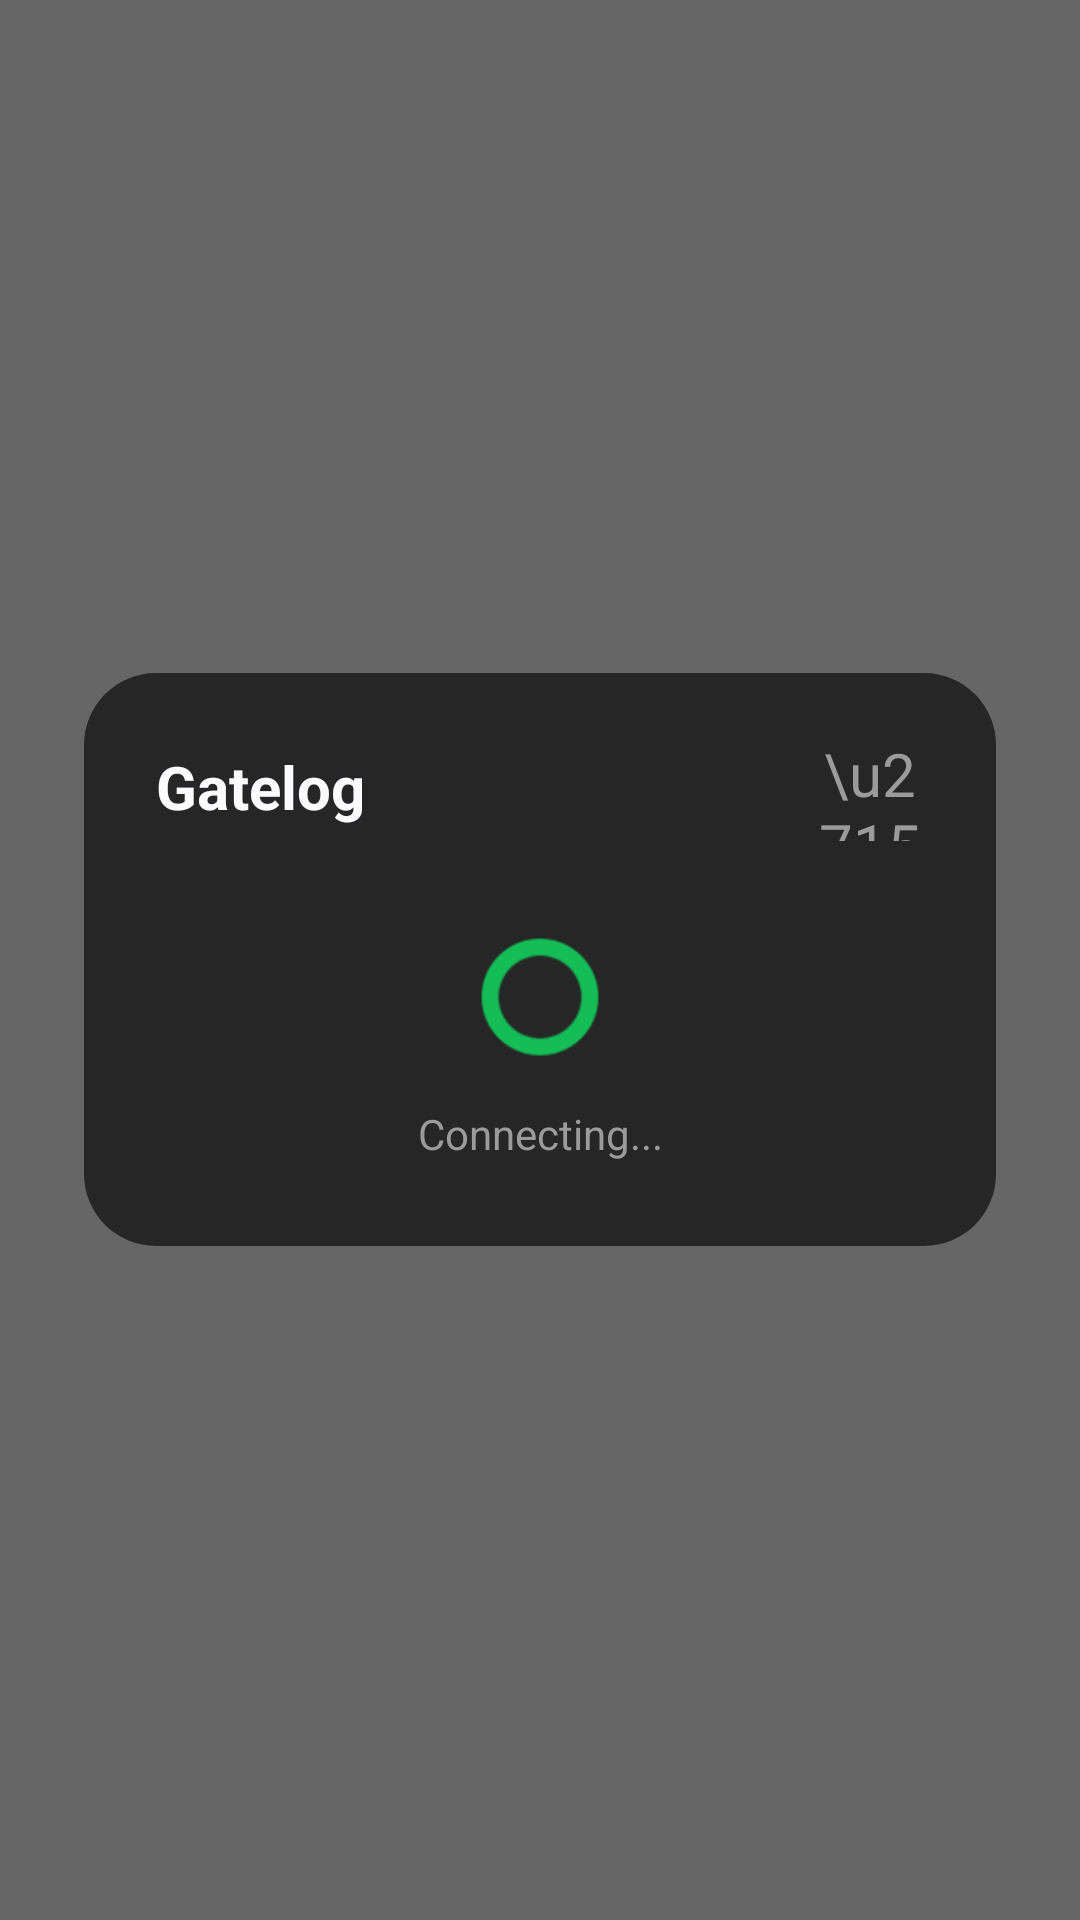

Produce the Android XML layout that renders to this screen, including the resource entries it uses.
<!-- AndroidManifest.xml: activity theme android:Theme.Translucent.NoTitleBar -->
<!-- res/layout/gatelog_overlay.xml -->
<?xml version="1.0" encoding="utf-8"?>
<FrameLayout xmlns:android="http://schemas.android.com/apk/res/android"
    android:layout_width="match_parent"
    android:layout_height="match_parent"
    android:fitsSystemWindows="false">

    
    <View
        android:id="@+id/overlayScrim"
        android:layout_width="match_parent"
        android:layout_height="match_parent"
        android:background="#99000000" />

    
    <LinearLayout
        android:id="@+id/overlayCard"
        android:layout_width="match_parent"
        android:layout_height="wrap_content"
        android:layout_gravity="center"
        android:layout_marginStart="28dp"
        android:layout_marginEnd="28dp"
        android:background="@drawable/gatelog_overlay_card"
        android:orientation="vertical"
        android:paddingStart="24dp"
        android:paddingEnd="24dp"
        android:paddingTop="20dp"
        android:paddingBottom="28dp">

        
        <RelativeLayout
            android:layout_width="match_parent"
            android:layout_height="wrap_content">

            <TextView
                android:id="@+id/overlayTitle"
                android:layout_width="wrap_content"
                android:layout_height="wrap_content"
                android:layout_alignParentStart="true"
                android:layout_centerVertical="true"
                android:text="Gatelog"
                android:textColor="#FDFDFCFF"
                android:textSize="20sp"
                android:textStyle="bold" />

            <TextView
                android:id="@+id/overlayCloseBtn"
                android:layout_width="36dp"
                android:layout_height="36dp"
                android:layout_alignParentEnd="true"
                android:layout_centerVertical="true"
                android:gravity="center"
                android:text="\u2715"
                android:textColor="#9B9B9B"
                android:textSize="20sp"
                android:background="?android:attr/selectableItemBackgroundBorderless"
                android:contentDescription="Close" />
        </RelativeLayout>

        
        <TextView
            android:id="@+id/overlayDestination"
            android:layout_width="match_parent"
            android:layout_height="wrap_content"
            android:layout_marginTop="4dp"
            android:textColor="#14BD56"
            android:textSize="15sp"
            android:textStyle="bold"
            android:visibility="gone" />

        
        <EditText
            android:id="@+id/overlayDestinationInput"
            android:layout_width="match_parent"
            android:layout_height="wrap_content"
            android:layout_marginTop="16dp"
            android:background="@drawable/gatelog_widget_button_outline_dark"
            android:hint="Enter destination"
            android:inputType="text"
            android:padding="14dp"
            android:textColor="#FFFFFF"
            android:textColorHint="#666666"
            android:textSize="14sp"
            android:visibility="gone" />

        
        <TextView
            android:id="@+id/overlaySubmitBtn"
            android:layout_width="match_parent"
            android:layout_height="wrap_content"
            android:layout_marginTop="12dp"
            android:background="@drawable/gatelog_overlay_button"
            android:gravity="center"
            android:paddingTop="14dp"
            android:paddingBottom="14dp"
            android:text="Continue"
            android:textColor="#FFFFFF"
            android:textSize="14sp"
            android:textStyle="bold"
            android:visibility="gone" />

        
        <ImageView
            android:id="@+id/overlayQrImage"
            android:layout_width="240dp"
            android:layout_height="240dp"
            android:layout_gravity="center_horizontal"
            android:layout_marginTop="20dp"
            android:background="@android:color/white"
            android:padding="8dp"
            android:scaleType="fitCenter"
            android:contentDescription="QR Code"
            android:visibility="gone" />

        
        <ProgressBar
            android:id="@+id/overlayProgress"
            style="?android:attr/progressBarStyle"
            android:layout_width="40dp"
            android:layout_height="40dp"
            android:layout_gravity="center_horizontal"
            android:layout_marginTop="32dp"
            android:indeterminateTint="#14BD56"
            android:visibility="visible" />

        
        <TextView
            android:id="@+id/overlaySuccessIcon"
            android:layout_width="64dp"
            android:layout_height="64dp"
            android:layout_gravity="center_horizontal"
            android:layout_marginTop="20dp"
            android:background="@drawable/gatelog_overlay_success"
            android:gravity="center"
            android:text="\u2713"
            android:textColor="#FFFFFF"
            android:textSize="32sp"
            android:visibility="gone" />

        
        <TextView
            android:id="@+id/overlayStatusText"
            android:layout_width="match_parent"
            android:layout_height="wrap_content"
            android:layout_marginTop="16dp"
            android:gravity="center"
            android:text="Connecting..."
            android:textColor="#9B9B9B"
            android:textSize="14sp" />

    </LinearLayout>
</FrameLayout>
<!-- resources referenced by this layout -->
<resources>
  <!-- drawable gatelog_overlay_button (drawable) -->
  <?xml version="1.0" encoding="utf-8"?>
  <shape xmlns:android="http://schemas.android.com/apk/res/android"
      android:shape="rectangle">
      <solid android:color="#FF14BD56" />
      <corners android:radius="20dp" />
  </shape>
  <!-- drawable gatelog_overlay_card (drawable) -->
  <?xml version="1.0" encoding="utf-8"?>
  <shape xmlns:android="http://schemas.android.com/apk/res/android"
      android:shape="rectangle">
      <solid android:color="#FF262626" />
      <corners android:radius="24dp" />
  </shape>
  <!-- drawable gatelog_overlay_success (drawable) -->
  <?xml version="1.0" encoding="utf-8"?>
  <shape xmlns:android="http://schemas.android.com/apk/res/android"
      android:shape="oval">
      <solid android:color="#FF14BD56" />
      <size
          android:width="64dp"
          android:height="64dp" />
  </shape>
  <!-- drawable gatelog_widget_button_outline_dark (drawable) -->
  <?xml version="1.0" encoding="utf-8"?>
  <shape xmlns:android="http://schemas.android.com/apk/res/android" android:shape="rectangle">
      <stroke android:width="1dp" android:color="#FF3A3A3A" />
      <corners android:radius="20dp" />
      <solid android:color="#00000000" />
  </shape>
</resources>
